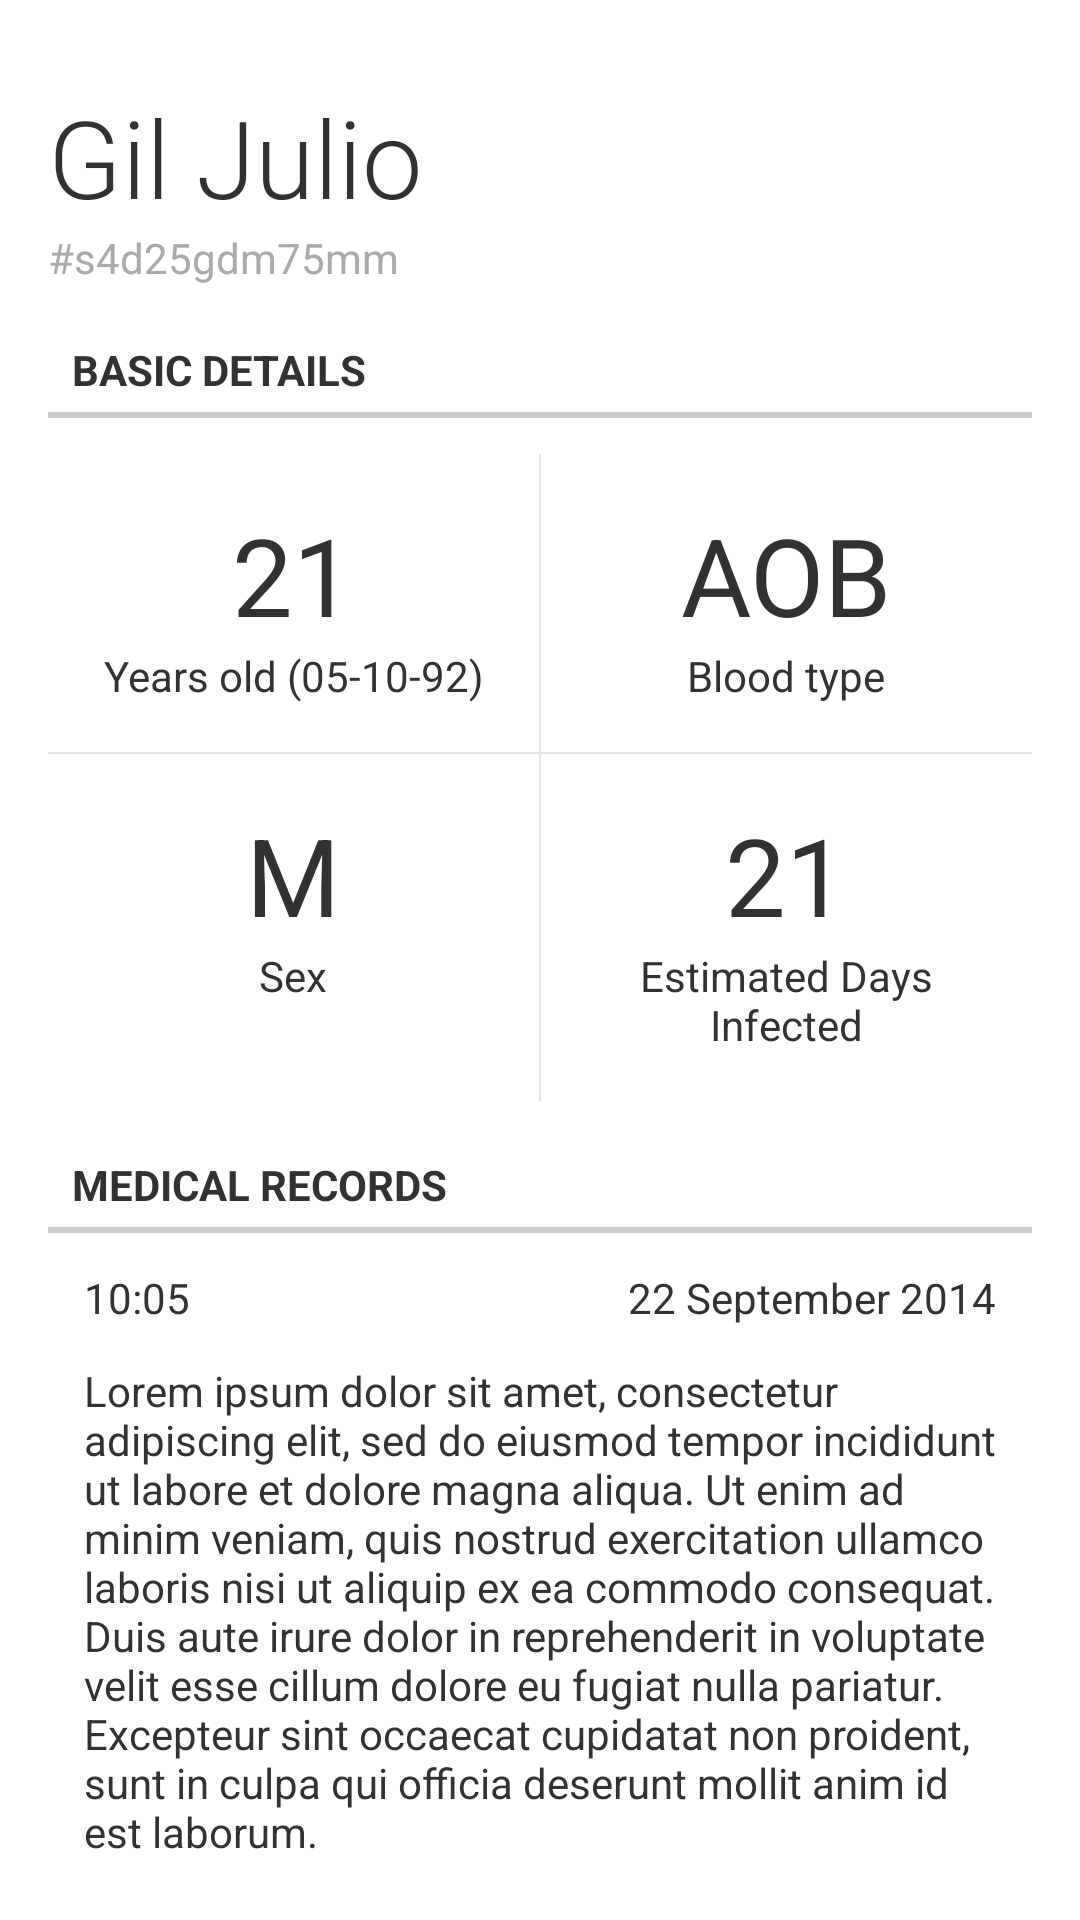

Produce the Android XML layout that renders to this screen, including the resource entries it uses.
<!-- AndroidManifest.xml: application theme AppTheme -->
<!-- res/layout/fragment_patient_detail.xml -->
<RelativeLayout xmlns:android="http://schemas.android.com/apk/res/android"
    xmlns:tools="http://schemas.android.com/tools"
    android:id="@+id/patient_detail"
    android:layout_width="match_parent"
    android:layout_height="match_parent"
    android:textIsSelectable="true"
    tools:context="org.msf.records.msfmedicalrecords.PatientDetailFragment" >

    <ScrollView
        android:layout_width="match_parent"
        android:layout_height="wrap_content"
        android:paddingTop="16dp"
        android:paddingBottom="16dp"
        android:paddingLeft="@dimen/horizontal_margin"
        android:paddingRight="@dimen/horizontal_margin"
        android:clipToPadding="false"
        android:scrollbarStyle="outsideOverlay"
        android:fillViewport="false">

        <LinearLayout
            android:layout_width="match_parent"
            android:layout_height="wrap_content"
            android:orientation="vertical">

            <TextView
                android:layout_width="wrap_content"
                android:layout_height="match_parent"
                android:textSize="36sp"
                android:layout_marginTop="12dp"
                android:textIsSelectable="true"
                android:fontFamily="sans-serif-light"
                android:text="Gil Julio" />

            <TextView
                android:layout_width="wrap_content"
                android:layout_height="wrap_content"
                android:text="#s4d25gdm75mm"
                android:textColor="@android:color/darker_gray"
                android:layout_marginBottom="12dp"/>

            <TextView
                style="?android:listSeparatorTextViewStyle"
                android:layout_width="match_parent"
                android:layout_height="wrap_content"
                android:text="Basic Details" />

            <LinearLayout
                android:layout_width="match_parent"
                android:layout_height="wrap_content"
                android:orientation="vertical"
                android:showDividers="middle"
                android:divider="?android:dividerHorizontal"
                android:layout_marginTop="12dp"
                android:layout_marginBottom="12dp">
                <LinearLayout
                    style="@style/row">
                    <LinearLayout
                        style="@style/cell">
                        <TextView
                            style="@style/cell_heading"
                            android:text="21"/>
                        <TextView
                            style="@style/cell_subheading"
                            android:text="Years old (05-10-92)"/>
                    </LinearLayout>
                    <LinearLayout
                        style="@style/cell">
                        <TextView
                            style="@style/cell_heading"
                            android:text="AOB"/>
                        <TextView
                            style="@style/cell_subheading"
                            android:text="Blood type"/>
                    </LinearLayout>
                </LinearLayout>
                <LinearLayout style="@style/row">
                    <LinearLayout
                        style="@style/cell">
                        <TextView
                            style="@style/cell_heading"
                            android:text="M"/>
                        <TextView
                            style="@style/cell_subheading"
                            android:text="Sex"/>
                    </LinearLayout>
                    <LinearLayout
                        style="@style/cell">
                        <TextView
                            style="@style/cell_heading"
                            android:text="21"/>
                        <TextView
                            style="@style/cell_subheading"
                            android:text="Estimated Days Infected"/>
                    </LinearLayout>
                </LinearLayout>
            </LinearLayout>

            <TextView
                style="?android:listSeparatorTextViewStyle"
                android:layout_width="match_parent"
                android:layout_height="wrap_content"
                android:text="Medical Records" />

            <LinearLayout
                android:layout_width="match_parent"
                android:layout_height="wrap_content"
                android:orientation="vertical"
                android:showDividers="middle"
                android:divider="?android:dividerHorizontal"
                android:dividerPadding="32dp">

                <RelativeLayout
                    android:layout_width="match_parent"
                    android:layout_height="wrap_content"
                    android:orientation="vertical"
                    android:padding="12dp">
                    <TextView
                        android:layout_width="wrap_content"
                        android:layout_height="wrap_content"
                        android:layout_alignParentRight="true"
                        android:text="22 September 2014"
                        android:id="@+id/textView2" />
                    <TextView
                        android:id="@+id/time"
                        android:layout_width="wrap_content"
                        android:layout_height="wrap_content"
                        android:text="10:05" />

                    <TextView
                        android:layout_width="wrap_content"
                        android:layout_height="wrap_content"
                        android:text="Lorem ipsum dolor sit amet, consectetur adipiscing elit, sed do eiusmod tempor incididunt ut labore et dolore magna aliqua. Ut enim ad minim veniam, quis nostrud exercitation ullamco laboris nisi ut aliquip ex ea commodo consequat. Duis aute irure dolor in reprehenderit in voluptate velit esse cillum dolore eu fugiat nulla pariatur. Excepteur sint occaecat cupidatat non proident, sunt in culpa qui officia deserunt mollit anim id est laborum."
                        android:layout_below="@+id/textView2"
                        android:textIsSelectable="true"
                        android:layout_marginTop="12dp" />
                </RelativeLayout>

            </LinearLayout>
        </LinearLayout>

    </ScrollView>
</RelativeLayout>
<!-- resources referenced by this layout -->
<resources>
  <dimen name="horizontal_margin">16dp</dimen>
  <style name="cell">
          <item name="android:layout_width">0dp</item>
          <item name="android:layout_weight">1</item>
          <item name="android:layout_height">wrap_content</item>
          <item name="android:orientation">vertical</item>
          <item name="android:gravity">center</item>
          <item name="android:padding">16dp</item>
      </style>
  <style name="cell_heading">
          <item name="android:layout_width">wrap_content</item>
          <item name="android:layout_height">wrap_content</item>
          <item name="android:textSize">36sp</item>
      </style>
  <style name="cell_subheading">
          <item name="android:layout_width">wrap_content</item>
          <item name="android:layout_height">wrap_content</item>
          <item name="android:gravity">center</item>
      </style>
  <style name="row">
          <item name="android:layout_width">match_parent</item>
          <item name="android:layout_height">wrap_content</item>
          <item name="android:orientation">horizontal</item>
          <item name="android:showDividers">middle</item>
          <item name="android:divider">?android:dividerVertical</item>
      </style>
  <style name="AppTheme" parent="android:Theme.Holo.Light.DarkActionBar">
          <item name="android:actionBarStyle">@style/thick_ab_style</item>
      </style>
  <style name="thick_ab_style" parent="android:Widget.Holo.Light.ActionBar.Solid.Inverse">
          <item name="android:height">80dp</item>
      </style>
</resources>
